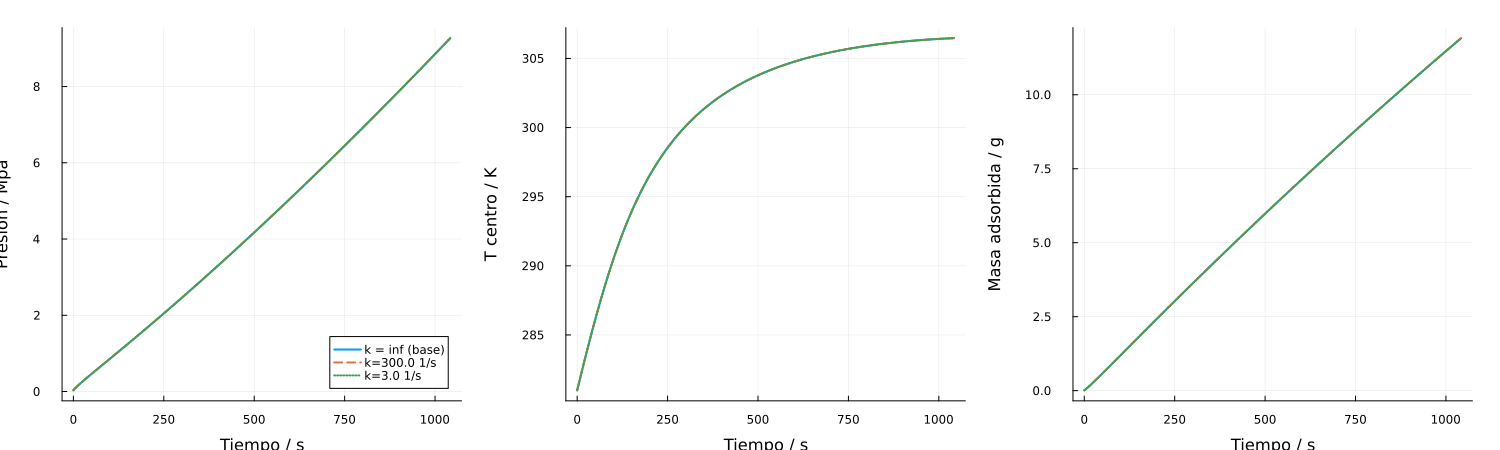

Source data for this figure (header and first rows):
k_1_s, tiempo_s, P_MPa, T_centro_K, T_medio_K, m_ads_g, m_total_g, err_masa_final_pct, err_masa_max_pct, dif_t_centro_K, dif_P_pct
Inf, 0.351, 9.269, 306.5, 302.5, 11.91, 21.13, 6.568539658490576e-14, 8.210674573113219e-14, 0.0, 0.0
300.0, 0.425, 9.269, 306.5, 302.5, 11.91, 21.13, -6.568539658490268e-14, 6.568539658490268e-14, -1.987751249998837e-5, 0.0001752
3.0, 0.28, 9.27, 306.5, 302.5, 11.91, 21.13, 8.210674573112836e-14, 1.8063484060848236e-13, 0.0001315, 0.01828
